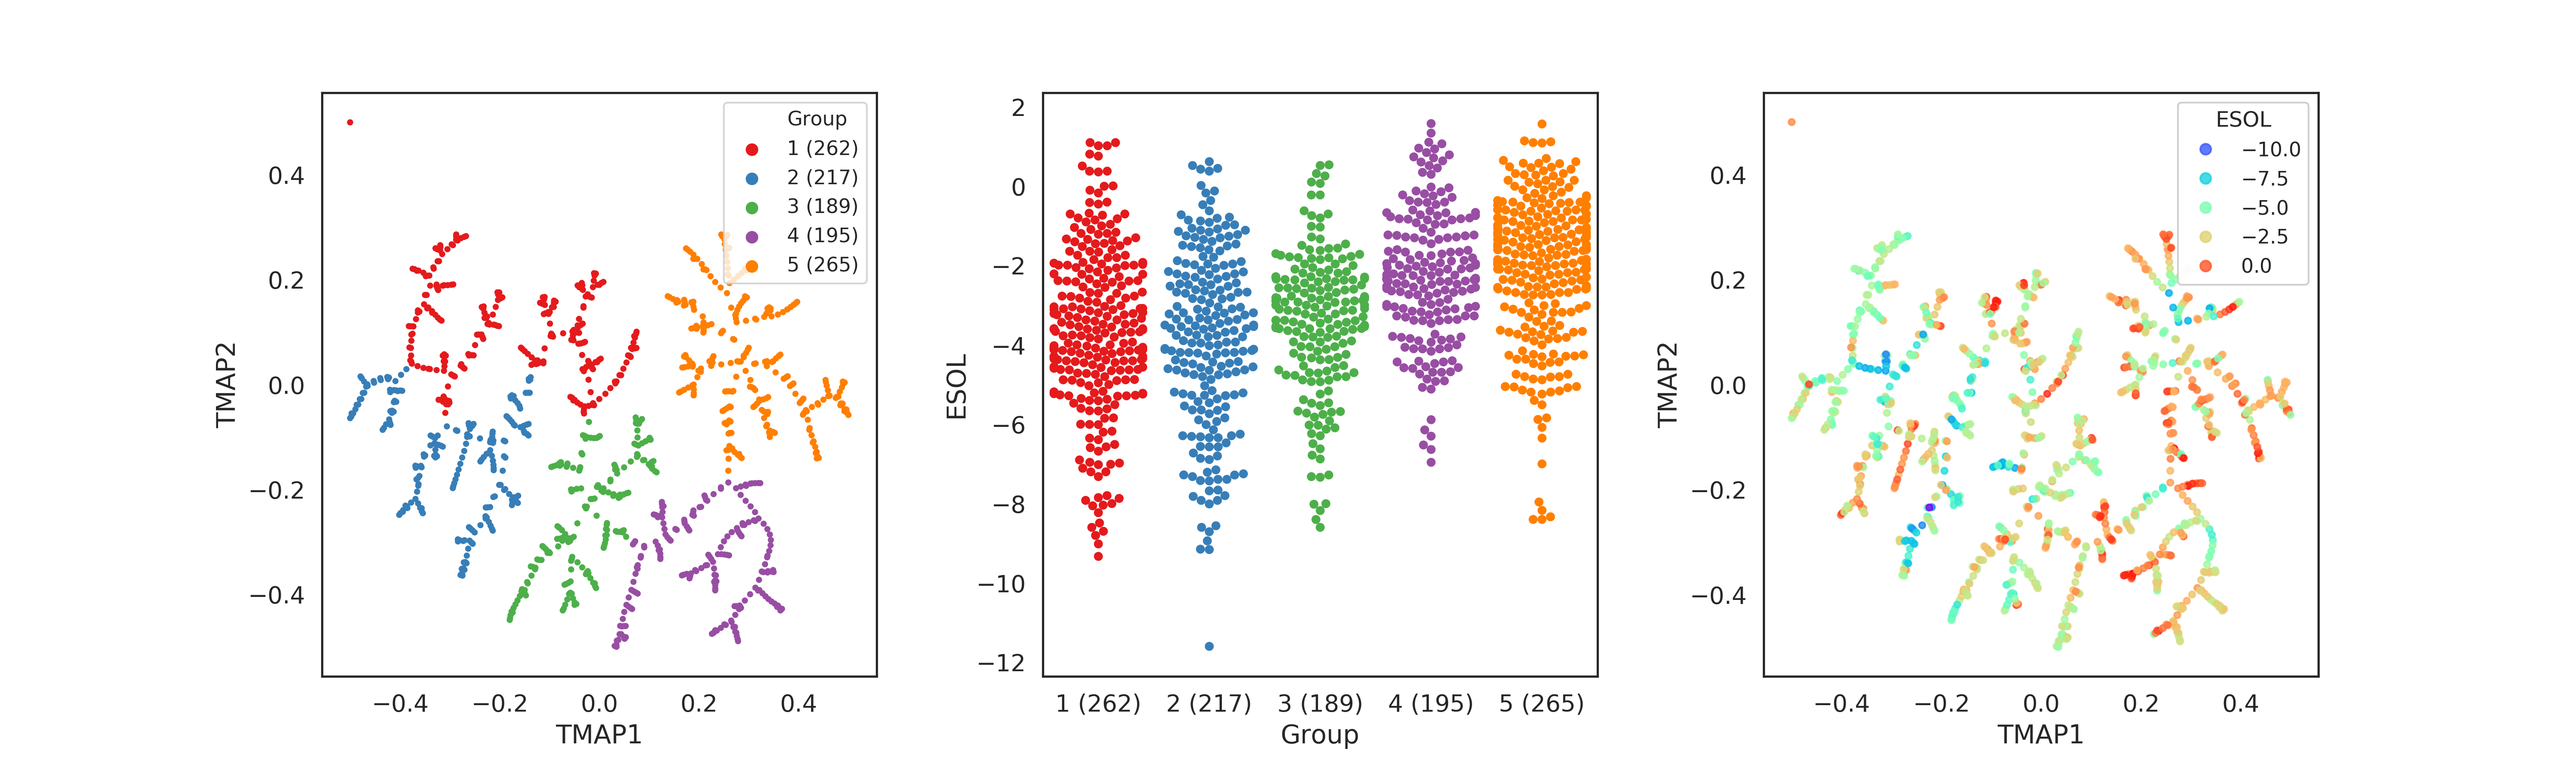

The table this chart was drawn from, first rows:
, ESOL, Group, TMAP1, TMAP2, smiles
0, -0.77, 4 (195), 0.1093, -0.2477, OCC3OC(OCC2OC(OC(C#N)c1ccccc1)C(O)C(O)C2…
1, -3.3, 3 (189), 0.04058, -0.281, Cc1occc1C(=O)Nc2ccccc2
2, -2.06, 4 (195), 0.2246, -0.3325, CC(C)=CCCC(C)=CC(=O)
3, -7.87, 1 (262), -0.318, -0.02903, c1ccc2c(c1)ccc3c2ccc4c5ccccc5ccc43
4, -1.33, 1 (262), -0.01267, 0.02936, c1ccsc1
5, -1.5, 1 (262), -0.232, 0.149, c2ccc1scnc1c2
6, -7.32, 2 (217), -0.1937, -0.1643, Clc1cc(Cl)c(c(Cl)c1)c2c(Cl)cccc2Cl
7, -5.03, 1 (262), -0.3771, 0.09529, CC12CCC3C(CCc4cc(O)ccc34)C2CCC1O
8, -6.29, 2 (217), -0.1723, -0.215, ClC4=C(Cl)C5(Cl)C3C1CC(C2OC12)C3C4(Cl)C5…
9, -4.42, 2 (217), -0.2134, -0.1452, COc5cc4OCC3Oc2c1CC(Oc1ccc2C(=O)C3c4cc5OC…
10, 1.07, 4 (195), 0.2358, -0.4692, O=C1CCCN1
11, -4.14, 1 (262), -0.2204, 0.1144, Clc1ccc2ccccc2c1
12, -2.68, 5 (265), 0.1902, 0.1426, CCCC=C
13, -2.64, 4 (195), 0.3261, -0.3564, CCC1(C(=O)NCNC1=O)c2ccccc2
14, -7.96, 5 (265), 0.2756, 0.1189, CCCCCCCCCCCCCC
15, -1.41, 5 (265), 0.4622, -0.02112, CC(C)Cl
16, -0.47, 5 (265), 0.4221, -0.083, CCC(C)CO
17, -1.0, 1 (262), -0.007595, 0.04276, N#Cc1ccccc1
18, -3.64, 3 (189), -0.0712, -0.427, CCOP(=S)(OCC)Oc1cc(C)nc(n1)C(C)C
19, -2.94, 5 (265), 0.3352, 0.04072, CCCCCCCCCC(C)O
20, -7.43, 2 (217), -0.2566, -0.3011, Clc1ccc(c(Cl)c1)c2c(Cl)ccc(Cl)c2Cl
21, -4.594, 4 (195), 0.226, -0.4752, O=c2[nH]c1CCCc1c(=O)n2C3CCCCC3
22, -4.11, 2 (217), -0.4719, 0.005814, CCOP(=S)(OCC)SCSCC
23, -2.35, 3 (189), -0.03647, -0.198, CCOc1ccc(NC(=O)C)cc1
24, -5.47, 3 (189), -0.1737, -0.4345, CCN(CC)c1c(cc(c(N)c1N(=O)=O)C(F)(F)F)N(=…
25, -1.81, 5 (265), 0.3127, 0.1256, CCCCCCCO
26, -1.39, 2 (217), -0.3776, -0.2251, Cn1c(=O)n(C)c2nc[nH]c2c1=O
27, -1.661, 4 (195), 0.2817, -0.4213, CCCCC1(CC)C(=O)NC(=O)NC1=O
28, -6.9, 1 (262), -0.1237, 0.04606, ClC(Cl)=C(c1ccc(Cl)cc1)c2ccc(Cl)cc2
29, -3.17, 4 (195), 0.2881, -0.2677, CCCCCCCC(=O)OC
30, -3.75, 1 (262), -0.03174, 0.1467, CCc1ccc(CC)cc1
31, -4.755, 2 (217), -0.4678, -0.003839, CCOP(=S)(OCC)SCSC(C)(C)C
32, -4.805, 3 (189), 0.06316, -0.1467, COC(=O)Nc1cccc(OC(=O)Nc2cccc(C)c2)c1
33, -1.64, 4 (195), 0.2328, -0.3825, ClC(=C)Cl
34, -5.22, 1 (262), -0.3772, 0.04365, Cc1cccc2c1Cc3ccccc32
35, -0.85, 5 (265), 0.2081, 0.1111, CCCCC=O
36, -3.504, 3 (189), 0.01135, -0.3026, N(c1ccccc1)c2ccccc2
37, -3.927, 3 (189), -0.03827, -0.1576, CN(C)C(=O)SCCCCOc1ccccc1
38, -4.15, 2 (217), -0.4744, -0.01605, CCCOP(=S)(OCCC)SCC(=O)N1CCCCC1C
39, -4.81, 5 (265), 0.2703, 0.2004, CCCCCCCI
40, -4.88, 1 (262), -0.01733, -0.01442, c1c(Cl)cccc1c2ccccc2
41, -0.15, 5 (265), 0.1699, 0.1508, OCCCC=C
42, -1.655, 4 (195), 0.2751, -0.4733, O=C2NC(=O)C1(CCC1)C(=O)N2
43, -2.53, 5 (265), 0.1742, 0.05218, CC(C)C1CCC(C)CC1O
44, -0.63, 5 (265), 0.2594, -0.09351, CC(C)OC=O
45, -1.55, 5 (265), 0.3363, 0.03522, CCCCCC(C)O
46, -3.083, 3 (189), -0.02876, -0.2325, CC(=O)Nc1ccc(Br)cc1
47, -3.127, 3 (189), 0.03038, -0.1529, c1ccccc1n2ncc(N)c(Br)c2(=O)
48, -4.76, 3 (189), -0.1447, -0.3766, COC(=O)C1=C(C)NC(=C(C1c2ccccc2N(=O)=O)C(…
49, -1.94, 1 (262), -0.2521, 0.05576, c2c(C)cc1nc(C)ccc1c2
50, -3.66, 5 (265), 0.2577, 0.2098, CCCCCCC#C
51, -2.17, 4 (195), 0.3457, -0.3566, CCC1(C(=O)NC(=O)NC1=O)C2=CCCCC2
52, -8.057, 1 (262), -0.3135, -0.03274, c1ccc2c(c1)ccc3c4ccccc4ccc23
53, -2.523, 4 (195), 0.189, -0.2401, CCC(C)n1c(=O)[nH]c(C)c(Br)c1=O
54, -8.6, 2 (217), -0.1694, -0.07805, Clc1cccc(c1Cl)c2c(Cl)c(Cl)cc(Cl)c2Cl
55, -0.62, 2 (217), -0.2595, -0.08466, Cc1ccccc1O
56, -5.05, 5 (265), 0.3093, -0.04282, CC(C)CCC(C)(C)C
57, -4.14, 2 (217), -0.3242, -0.09728, Cc1ccc(C)c2ccccc12
58, -6.57, 1 (262), -0.3036, -0.003633, Cc1cc2c3ccccc3ccc2c4ccccc14
59, -0.19, 4 (195), 0.2282, -0.3381, CCCC(=O)C
... 1,068 more rows
